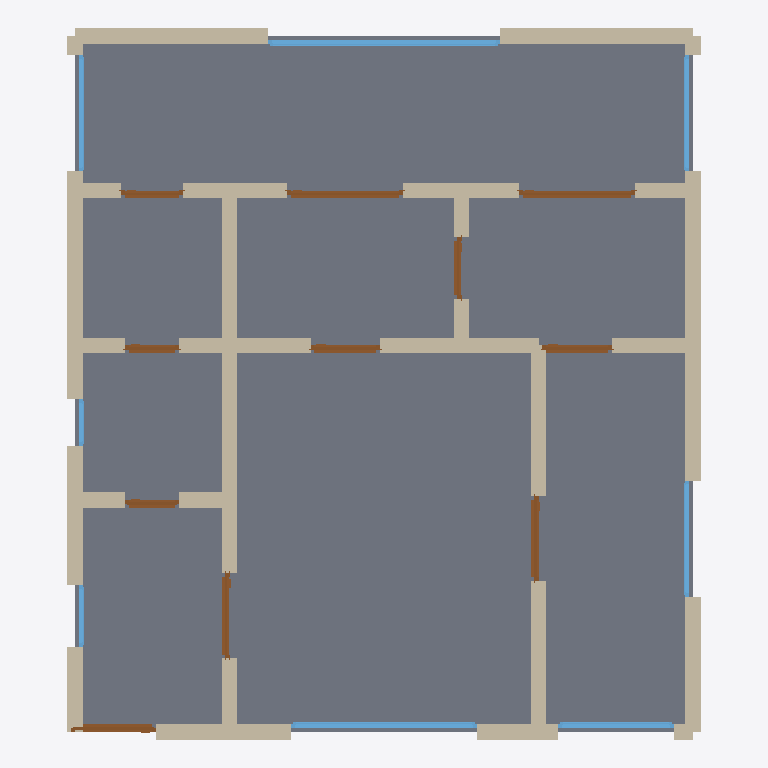
Plan cut of the same IFC building model at storey 'Ground Floor' (level 0.00 m, cut at 1.40 m), seen from above with north up, elements coloured by IFC class: 34 walls (beige), 11 doors (brown), 8 windows (light blue), 1 slab (grey). Cut surfaces are drawn darker.
Extent 8.2 m × 9.2 m × 2.9 m (x, y, z). Storeys (1): Ground Floor at 0.00 m. Elements (54): 34 IfcWall, 11 IfcDoor, 8 IfcWindow, 1 IfcSlab.

HEADER;
FILE_DESCRIPTION(('ViewDefinition[DesignTransferView]'),'2;1');
FILE_NAME('/dev/null','2026-05-05T21:15:36+05:30',(''),(''),'IfcOpenShell 0.8.5','IfcOpenShell 0.8.5','Nobody');
FILE_SCHEMA(('IFC4'));
ENDSEC;
DATA;
#1=IFCPROJECT('1F9qARWmjElf8cl6N$ikn6',$,'A Hanoi Tay Ho 2-bed modern — West Lake newbuild apartment, ',$,$,$,$,(#10),#5);
#12=IFCSITE('0PhfXfvMr9_w8WjV9$ujZl',$,'Site',$,$,$,$,$,$,$,$,$,$,$);
#13=IFCBUILDING('28N6OEl3L9Yhz98KBRXlGB',$,'Building',$,$,$,$,$,$,$,$,$);
#16=IFCBUILDINGSTOREY('3p478TkW13rwrfhC7uODJe',$,'Ground Floor',$,$,#22,$,$,$,$);
#2356=IFCSLAB('37GaegN9r35vgXj1i5OTMi',$,'Floor',$,$,#2373,#2368,$,.FLOOR.);
#112=IFCWALL('300UmhuKr7ZwUUbwFTRcQf',$,'Exterior Wall',$,$,#133,#128,$,$);
#222=IFCWALL('0Gpuax54r5SxEtosdrANPt',$,'Exterior Wall',$,$,#243,#238,$,$);
#178=IFCWALL('0jPnuCLZ9FkRDyKpB4YKei',$,'Exterior Wall',$,$,#199,#194,$,$);
#156=IFCWALL('1_x3EMTizEH97bAacCeqTh',$,'Exterior Wall',$,$,#177,#172,$,$);
#398=IFCWALL('1hG6Y_vZn8wwrPIJcN2Ki4',$,'Interior Wall',$,$,#419,#414,$,$);
#244=IFCWALL('3FdO65Wrv5AeoyfPplCFYF',$,'Exterior Wall',$,$,#265,#260,$,$);
#486=IFCWALL('0gmtRhKNf0SQHfxnKGq8K5',$,'Interior Wall',$,$,#507,#502,$,$);
#574=IFCWALL('3_PlvAM6D7QgRradyErdrI',$,'Interior Wall',$,$,#595,#590,$,$);
#23=IFCWALL('228J_eb9DFFO6QBGWKd_6L',$,'Exterior Wall',$,$,#45,#39,$,$);
#376=IFCWALL('1x9aAHIIfDS92z_g5rQ3Go',$,'Interior Wall',$,$,#397,#392,$,$);
#90=IFCWALL('07uqypNuT0SwFSig4l$FM7',$,'Exterior Wall',$,$,#111,#106,$,$);
#1872=IFCWINDOW('02s_PIsNzEs8TAGN4sHqKr',$,'Window',$,$,#1926,#1921,$,1.2,3.0,$,$,$);
#266=IFCWALL('11bTIdSd91c8xAcs2EufRM',$,'Exterior Wall',$,$,#287,#282,$,$);
#46=IFCWALL('04kMJUGF5409JdacW$JqhL',$,'Exterior Wall',$,$,#67,#62,$,$);
#442=IFCWALL('3BtAuIBzr27huFx7jBHVcb',$,'Interior Wall',$,$,#463,#458,$,$);
#420=IFCWALL('2pTeYLL098YASCezrn_t5r',$,'Interior Wall',$,$,#441,#436,$,$);
#1707=IFCWINDOW('0YiCLvAxH9hvxf5pUKLHIG',$,'Window',$,$,#1761,#1756,$,1.2,2.4,$,$,$);
#464=IFCWALL('1BDcyB7zP5P8JVoOETJmF9',$,'Interior Wall',$,$,#485,#480,$,$);
#508=IFCWALL('2F$4V3XWzF_gxRVgl_0Jsv',$,'Interior Wall',$,$,#529,#524,$,$);
#310=IFCWALL('0pmlhUAazA_8NhNdhntUAN',$,'Interior Wall',$,$,#331,#326,$,$);
#288=IFCWALL('0NsGk52xfFhvmJ$ymDuNPV',$,'Interior Wall',$,$,#309,#304,$,$);
#684=IFCWALL('2ukpd4DO5Eof3bxwaj4aHi',$,'Interior Wall',$,$,#705,#700,$,$);
#706=IFCWALL('2lEZTMLen1LwI5e1K9Qo0h',$,'Interior Wall',$,$,#727,#722,$,$);
#750=IFCWALL('3oGOZcB_XFihIxGaaIbSfS',$,'Interior Wall',$,$,#771,#766,$,$);
#1537=IFCDOOR('37$rpFinPCOgtstz8Q0Efp',$,'Door',$,$,#1621,#1616,$,2.1,1.5,$,$,$);
#1622=IFCDOOR('1BtlChMzL5khavNGKCrypx',$,'Door',$,$,#1706,#1701,$,2.1,1.5,$,$,$);
#728=IFCWALL('0M3XFk_LLDTvg6$tNJOJtG',$,'Interior Wall',$,$,#749,#744,$,$);
#332=IFCWALL('098dWKAkr2yRHAs8b$faDo',$,'Interior Wall',$,$,#353,#348,$,$);
#530=IFCWALL('2mL$qiQp5CBgxwLtFLI83L',$,'Interior Wall',$,$,#551,#546,$,$);
#662=IFCWALL('1Zo3RiSUbADu04yX_rvADs',$,'Interior Wall',$,$,#683,#678,$,$);
#1762=IFCWINDOW('0x3u6Hg0vCvPEPwGuRctAb',$,'Window',$,$,#1816,#1811,$,1.2,1.5,$,$,$);
#354=IFCWALL('1w3iePqlrE_9Bn1ji2c3IJ',$,'Interior Wall',$,$,#375,#370,$,$);
#1027=IFCDOOR('2R0sTZet15svLIeDwZ6uX8',$,'Door',$,$,#1111,#1106,$,2.1,1.1,$,$,$);
#596=IFCWALL('1v9GYJ4TbDixUcxb5Leb56',$,'Interior Wall',$,$,#617,#612,$,$);
#552=IFCWALL('2U6ZKdjqDD28tbCeYf14Co',$,'Interior Wall',$,$,#573,#568,$,$);
#772=IFCDOOR('1bxMiQoh9B_xp_SuiJLsgD',$,'Door',$,$,#856,#851,$,2.1,1.1,$,$,$);
#857=IFCDOOR('0aPiIMSh54ZPaSP1SZmz6D',$,'Door',$,$,#941,#936,$,2.1,1.1,$,$,$);
#640=IFCWALL('1mqIuumEP6PgauU7qsGoDx',$,'Interior Wall',$,$,#661,#656,$,$);
#1982=IFCWINDOW('3_zbn4yyP32Rt1H1reHRzT',$,'Window',$,$,#2036,#2031,$,1.2,1.5,$,$,$);
#1927=IFCWINDOW('1aXTQ0Wuj3yeEP9W8KJY1a',$,'Window',$,$,#1981,#1976,$,1.2,1.5,$,$,$);
#1817=IFCWINDOW('3L8z8nNY1BJQCzO8m9RbuU',$,'Window',$,$,#1871,#1866,$,1.2,1.5,$,$,$);
#618=IFCWALL('2HscEaKJjEkxBg$D_fMQkJ',$,'Interior Wall',$,$,#639,#634,$,$);
#1282=IFCDOOR('0$OQrJ0iH6Sex36WeTzKew',$,'Door',$,$,#1366,#1361,$,2.1,0.9,$,$,$);
#1197=IFCDOOR('3gCgreXrn2UfifAFEnDWDN',$,'Door',$,$,#1281,#1276,$,2.1,0.9,$,$,$);
#1452=IFCDOOR('2PlP5FvNv3I8ahT44D$EhY',$,'Door',$,$,#1536,#1531,$,2.1,0.8,$,$,$);
#1367=IFCDOOR('1eTC0RfhbFCRP9eUXYMT1l',$,'Door',$,$,#1451,#1446,$,2.1,0.8,$,$,$);
#1112=IFCDOOR('2Oc$8eq$v6aBQP5d5bqL8$',$,'Door',$,$,#1196,#1191,$,2.1,0.7,$,$,$);
#942=IFCDOOR('05xG7Ml8DBqf2FVNYP_sSd',$,'Door',$,$,#1026,#1021,$,2.1,0.7,$,$,$);
#2092=IFCWINDOW('1tyyal5P58YuN1lLhxcL99',$,'Window',$,$,#2146,#2141,$,1.2,0.8,$,$,$);
#68=IFCWALL('2fDQ_tJ4D4ff$ivaOaUHcm',$,'Exterior Wall',$,$,#89,#84,$,$);
#134=IFCWALL('3Ge2YNSfjDcQHtFnZog$YD',$,'Exterior Wall',$,$,#155,#150,$,$);
#200=IFCWALL('2B_WARTP15bR50G6yVnkjG',$,'Exterior Wall',$,$,#221,#216,$,$);
#2037=IFCWINDOW('1dOctHD5HFRueVrcEKXFRh',$,'Window',$,$,#2091,#2086,$,1.2,0.6,$,$,$);
ENDSEC;
